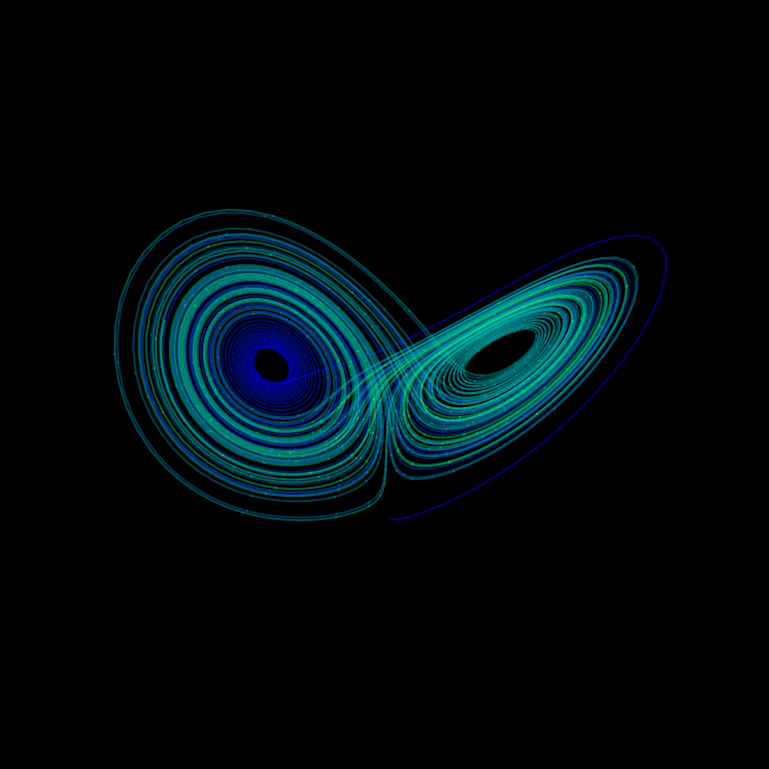

Write the Python code that produced this figure.
import numpy as np
from scipy.integrate import solve_ivp
import matplotlib.pyplot as plt
from mpl_toolkits.mplot3d import Axes3D

# Create an image of the Lorenz attractor.
# The maths behind this code is described in the scipython blog article
# at https://scipython.com/blog/the-lorenz-attractor/
# [redacted]
# Updated, January 2021 to use scipy.integrate.solve_ivp.

WIDTH, HEIGHT, DPI = 1000, 750, 100

# Lorenz paramters and initial conditions.
sigma, beta, rho = 10, 2.667, 28
u0, v0, w0 = 0, 1, 1.05

# Maximum time point and total number of time points.
tmax, n = 100, 10000

def lorenz(t, X, sigma, beta, rho):
    """The Lorenz equations."""
    u, v, w = X
    up = -sigma*(u - v)
    vp = rho*u - v - u*w
    wp = -beta*w + u*v
    return up, vp, wp

# Integrate the Lorenz equations.
soln = solve_ivp(lorenz, (0, tmax), (u0, v0, w0), args=(sigma, beta, rho),
                 dense_output=True)
# Interpolate solution onto the time grid, t.
t = np.linspace(0, tmax, n)
x, y, z = soln.sol(t)

# Plot the Lorenz attractor using a Matplotlib 3D projection.
fig = plt.figure(facecolor='k', figsize=(WIDTH/DPI, HEIGHT/DPI))
ax = fig.add_subplot(projection='3d')
ax.set_facecolor('k')
fig.subplots_adjust(left=0, right=1, bottom=0, top=1)

# Make the line multi-coloured by plotting it in segments of length s which
# change in colour across the whole time series.
s = 10
cmap = plt.cm.winter
for i in range(0,n-s,s):
    ax.plot(x[i:i+s+1], y[i:i+s+1], z[i:i+s+1], color=cmap(i/n), alpha=0.4)

# Remove all the axis clutter, leaving just the curve.
ax.set_axis_off()

plt.savefig('lorenz.png', dpi=DPI)
plt.show()
